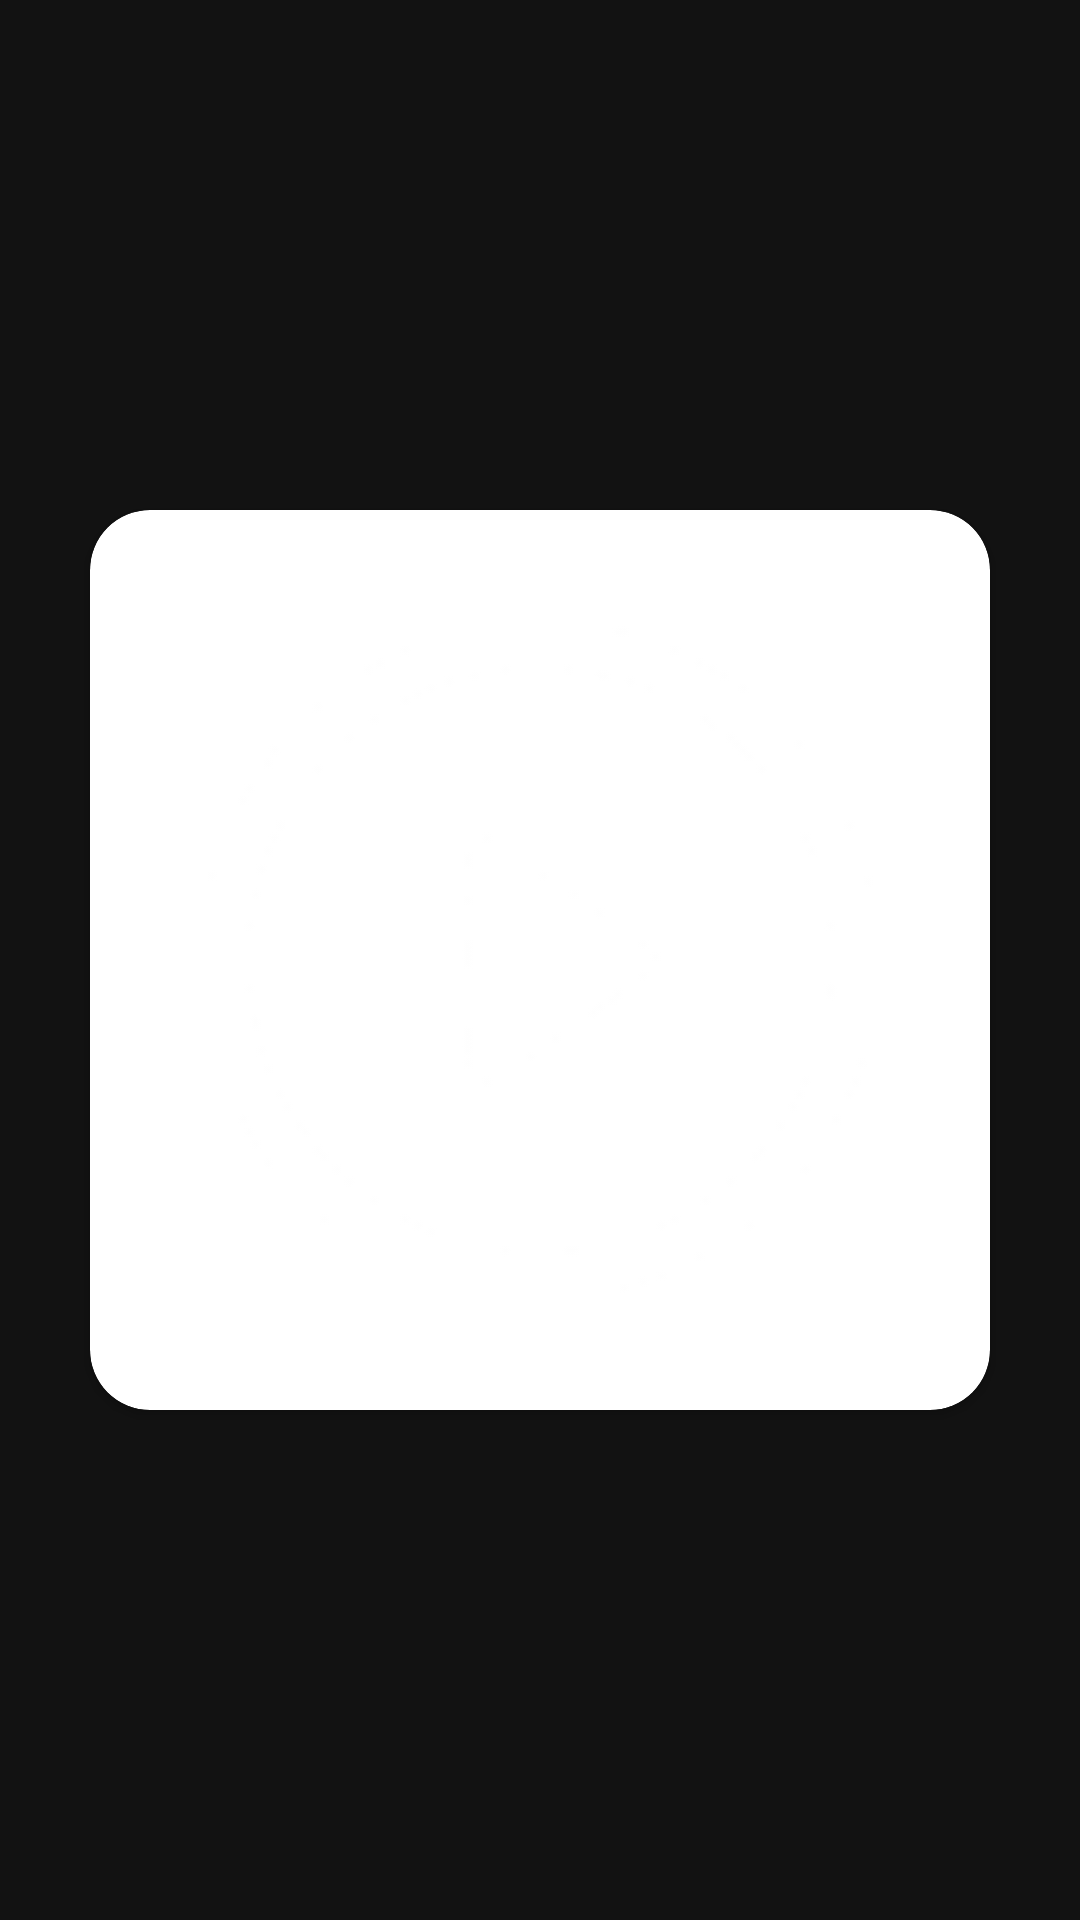

Layout XML and referenced resources for this Android screen:
<!-- AndroidManifest.xml: application theme Theme.MyMusicMuy -->
<!-- res/layout/fragment_cover.xml -->
<?xml version="1.0" encoding="utf-8"?>
<FrameLayout xmlns:android="http://schemas.android.com/apk/res/android"
    android:layout_width="match_parent"
    android:layout_height="match_parent">

    <androidx.cardview.widget.CardView
        android:layout_width="300dp"
        android:layout_height="300dp"
        android:layout_gravity="center"
        android:elevation="20dp"
        app:cardCornerRadius="20dp"
        xmlns:app="http://schemas.android.com/apk/res-auto">

        <ImageView
            android:id="@+id/fspBigCover"
            android:layout_width="match_parent"
            android:layout_height="match_parent"
            android:scaleType="centerCrop"
            android:src="@drawable/ic_play" />
    </androidx.cardview.widget.CardView>

</FrameLayout>
<!-- resources referenced by this layout -->
<resources>
  <!-- drawable ic_play: png bitmap (drawable-xxhdpi, 2900 bytes) -->
  <style name="Theme.MyMusicMuy" parent="Theme.AppCompat.DayNight.NoActionBar">
          <item name="android:windowBackground">#121212</item>
          <item name="android:statusBarColor">#121212</item>
          <item name="android:navigationBarColor">#121212</item>
      </style>
</resources>
